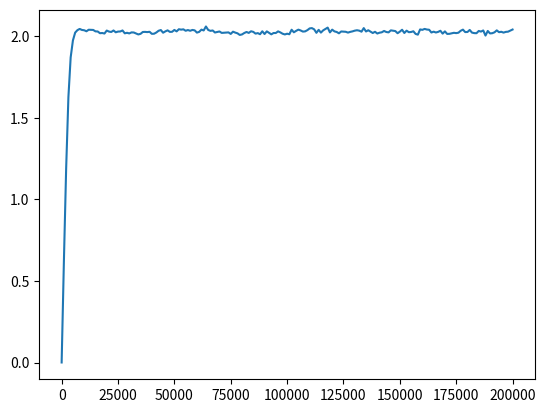

The matplotlib source for this figure:
import numpy as np
import matplotlib.pyplot as plt 
import copy

def set_bound_0(grid, N, boundary='open'):
    grid[0,:] = 0
    grid[:,0] = 0
    if boundary == 'closed':
        grid[N-1,:] = 0
        grid[:,N-1] = 0
    return grid
        
    
def set_up_grid(N):
    """Sets up the grid

    Args:
        N (_type_): number of rows/colums
    """
    
    return np.zeros(shape=(N,N))

def pertubation_mech(grid, N, point = 'random', type = 'conservative', boundary_condition = 'open'):
   
    if point == 'random':
        px = np.random.randint(1, N)
        py = np.random.randint(1, N)
    
    if type == 'conservative':
        grid[px,py] += 2 
        grid[px - 1, py] -= 1
        grid[px, py - 1] -= 1
        
    if type == 'non_conservative':
        grid[px,py] += 1    
    
    grid = set_bound_0(grid, N, boundary_condition)
    return grid

def relax(grid, N, crit_val, boundary_condition='open', use_abs_val=False):   
    
    grid = set_bound_0(grid, N, boundary_condition)
    
    if use_abs_val:
        mask = np.where(abs(grid) > crit_val)
    else:
        mask = np.where(grid > crit_val)
        
    #if boundary_condition == 'open':
   
    for i in range(len(mask[0])):
        if use_abs_val:
            if grid[mask[0][i], mask[1][i]] > 0:
                grid[mask[0][i], mask[1][i]] += -2*2 + sum([1 if mask[j][i] == N-1 else 0 for j in range(0,2)])
                if mask[0][i] < N-1:
                    grid[mask[0][i]+1, mask[1][i]] += 1
                if mask[1][i] < N-1:
                    grid[mask[0][i], mask[1][i]+1] += 1
                grid[mask[0][i]-1, mask[1][i]] += 1
                grid[mask[0][i], mask[1][i]-1] += 1
                
                    
            elif grid[mask[0][i], mask[1][i]] < 0:
                grid[mask[0][i], mask[1][i]] += 2*2 - sum([1 if mask[j][i] == N-1 else 0 for j in range(0,2)])
                if mask[0][i] < N-1:
                    grid[mask[0][i]+1, mask[1][i]] -= 1
                if mask[1][i] < N-1:
                    grid[mask[0][i], mask[1][i]+1] -= 1
                grid[mask[0][i]-1, mask[1][i]] -= 1
                grid[mask[0][i], mask[1][i]-1] -= 1
        else:
            grid[mask[0][i], mask[1][i]] += -2*2 + sum([1 if mask[j][i] == N-1 else 0 for j in range(0,2)])
            if mask[0][i] < N-1:
                grid[mask[0][i]+1, mask[1][i]] += 1
            if mask[1][i] < N-1:
                grid[mask[0][i], mask[1][i]+1] += 1
            grid[mask[0][i]-1, mask[1][i]] += 1
            grid[mask[0][i], mask[1][i]-1] += 1           
            
        
    #if boundary_condition == 'closed':
    #    pass
    

    
    grid = set_bound_0(grid, N, boundary_condition)
    return grid

N = 40
crit_val = 3
grid = set_up_grid(N=N)
t = 0
use_abs_value = False
means = []

while t < 2e5:
#for i in range(int(5e5)):
    if use_abs_value:
        z = abs(grid) > crit_val
    else:
        z = grid > crit_val
    
    t_pre = t
    while np.any(z):
        
        grid = relax(grid, N, crit_val)
        
        if use_abs_value:
            z = abs(grid) > crit_val
        else:
            z = grid > crit_val
        t +=1
        means.append(np.mean(grid))
        
    t_post = t 
    
    t_avalanche = t_post - t_pre
    
    grid = pertubation_mech(grid, N, type='non_conservative')
    means.append(np.mean(grid))
    t += 1

plt.plot(np.arange(t)[::1000], means[::1000])
plt.show()